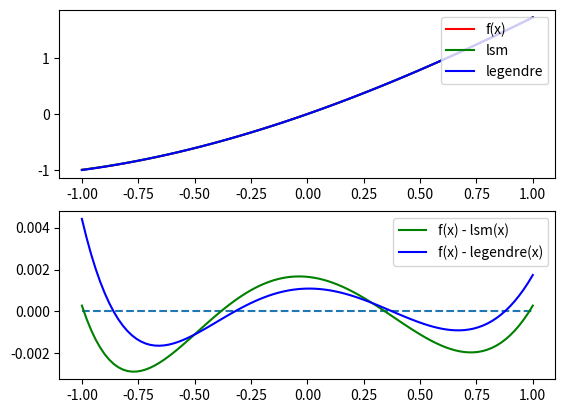

The matplotlib source for this figure:
import numpy as np
from numpy.polynomial import Polynomial
import matplotlib.pyplot as plt
from math import factorial

def least_square_method(x, y, n):
    Q = np.vander(x, N=n+1)
    return np.linalg.solve(Q.T @ Q, Q.T @ y)

    
def int_simpson(f, a, b, n=16):
    assert n % 2 == 0

    h = (b - a) / n
    f_a = f(a)
    s1 = np.zeros_like(f_a, dtype=np.float64)
    s2 = np.zeros_like(f_a, dtype=np.float64)

    for i in range(1, n//2):
        s1 += f(a + 2 * i * h)

    for i in range(1, n//2 + 1):
        s2 += f(a + (2 * i - 1) * h)

    return h/3 * (f_a + 2 * s1 + 4 * s2 + f(b))


def legendre_poly(n, m):
    p = np.array([1])
    for i in range(0, n):
        p = np.polymul(p, [-1, 0, 1])
    p = np.polyder(p, n) / (factorial(n)*2**n)
    return np.hstack((np.zeros(m - len(p)), p))


def legendre_coeffs(f, L):
    n = L.shape[0]
    c = np.zeros(n, dtype=np.float64)
    for i in range(n):
        alpha = lambda x: f(x) * np.polyval(L[i], x)
        beta = lambda x: np.polyval(L[i], x)**2
        num = int_simpson(alpha, -1, 1)
        denum = int_simpson(beta, -1, 1)
        c[i] = num/denum

    return c


f = lambda x: x*(x+2)**0.5
L = np.vstack([legendre_poly(i, 4) for i in range(4)])

x = np.linspace(-1, 1, 5)
y = f(x)
a = least_square_method(x, y, 3)

b = np.zeros(4, dtype=np.float64)
for ci, p in zip(legendre_coeffs(f, L), L):
    b += ci * p

#почему у np.polyval и Polynomial разный порядок коэффов?????????????
lsm_p = str(Polynomial(np.flip(np.round(a, 4))))
lg_p = str(Polynomial(np.flip(np.round(b, 4))))

print(lsm_p.replace('**', '^'))
print(lg_p.replace('**', '^'))

fig, axs = plt.subplots(2)

x = np.linspace(-1, 1, 100)
y = f(x)
u = np.polyval(a, x)
v = np.polyval(b, x)

axs[0].plot(x, y, 'r', label='f(x)')
axs[0].plot(x, u, 'g', label='lsm')
axs[0].plot(x, v, 'b', label='legendre')
axs[0].legend(loc='upper right')

axs[1].plot(x, np.zeros_like(x), '--')
axs[1].plot(x, y-u, 'g', label='f(x) - lsm(x)')
axs[1].plot(x, y-v, 'b', label='f(x) - legendre(x)')
axs[1].legend(loc='upper right')
plt.show()

